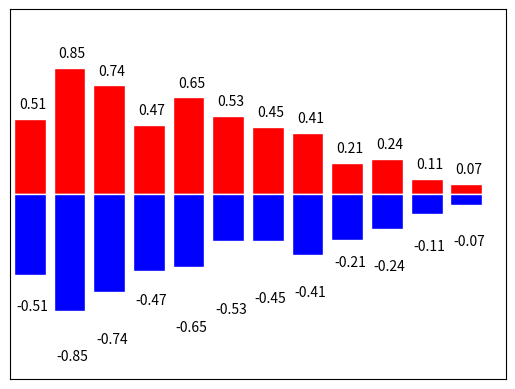

This chart was generated by the following Python code:
# -*- coding: UTF-8 -*-
import matplotlib.pyplot as plt
import numpy as np
#Bar 柱状图
n = 12
X = np.arange(n)
Y1 = (1-X/float(n))*np.random.uniform(0.5,1.0,n)
Y2 = (1-X/float(n))*np.random.uniform(0.5,1.0,n)
plt.bar(X,+Y1,facecolor='red',edgecolor='white')#设置X,Y显示，主颜色，边颜色
plt.bar(X,-Y2,facecolor='blue',edgecolor='white')
for x,y in zip(X,Y1):#zip 表示可以打包同时输出X,Y1,如果不用zip 只能一次输出一个
	plt.text(x+0.07,y+0.05,'%.2f'%y,ha='center',va='bottom')#添加注释，位置、保留几位小数
for x,y in zip(X,Y1):
	plt.text(x+0.07,-y-0.2,'-%.2f'%y,ha='center',va='top')


plt.xlim(-.5,n) #设置X范围
plt.ylim(-1.25,1.25) #设置Y范围
plt.xticks(()) #设置X ticks 空
plt.yticks(()) #设置X ticks 空
plt.show()